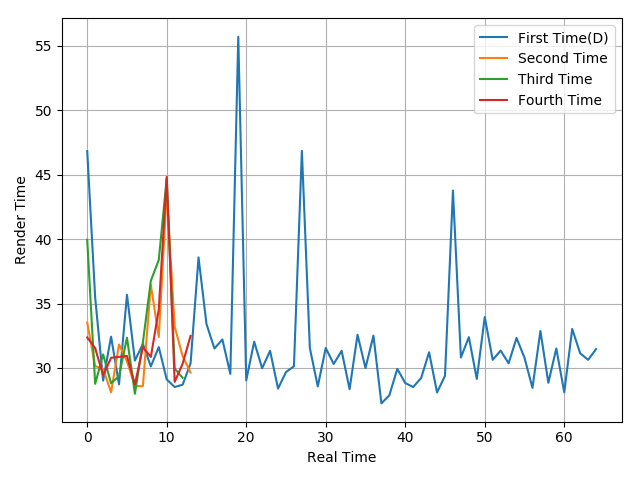

Source data for this figure (header and first rows):
46.83, 35.47, 29.02, 32.43, 28.73, 35.68, 30.57, 31.87, 30.12, 31.62, 29.11, 28.52, 28.7, 30.36, 38.58, 33.41, 31.51, 32.21, 29.54, 55.7, 29.04, 32.04, 29.98, 31.33
33.52, 30.14, 29.94, 28.11, 31.82, 30.51, 28.6, 28.59, 36.46, 32.4, 43.66, 33.2, 30.92, 29.64
39.95, 28.77, 31.05, 28.81, 29.37, 32.35, 28, 31.97, 36.76, 38.38, 44.71, 29.94, 29.24
32.37, 31.54, 29.42, 30.79, 30.86, 30.93, 28.72, 31.62, 30.85, 34.53, 44.83, 28.92, 30.33, 32.49
